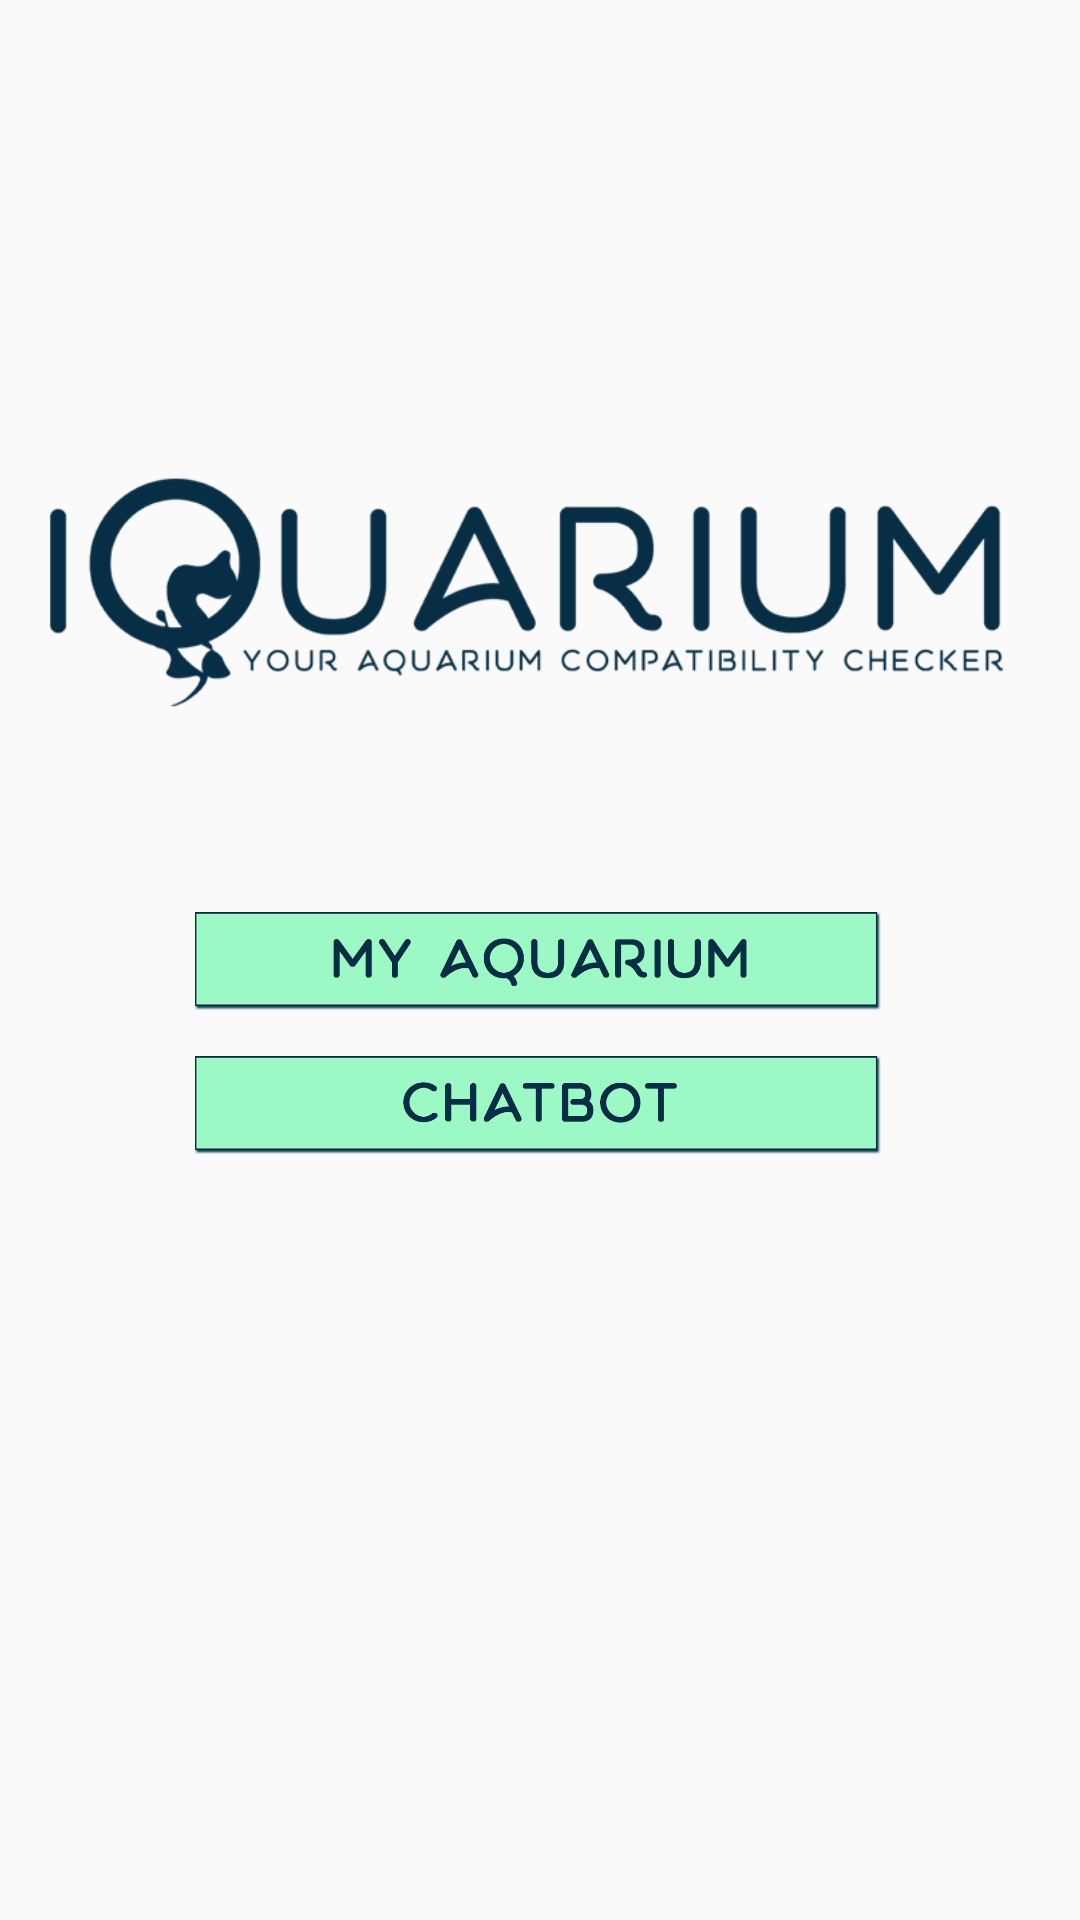

The Android layout XML behind this screen, and the referenced resources:
<!-- AndroidManifest.xml: application theme AppTheme -->
<!-- res/layout/activity_main.xml -->
<?xml version="1.0" encoding="utf-8"?>
<android.support.constraint.ConstraintLayout xmlns:android="http://schemas.android.com/apk/res/android"
    xmlns:app="http://schemas.android.com/apk/res-auto"
    xmlns:tools="http://schemas.android.com/tools"
    android:layout_width="match_parent"
    android:layout_height="match_parent"
    android:background="@mipmap/background"
    tools:context=".MainActivity">

    <Button
        android:id="@+id/myAquaBttn"
        android:layout_width="230dp"
        android:layout_height="34dp"
        android:layout_marginStart="8dp"
        android:layout_marginTop="304dp"
        android:layout_marginEnd="8dp"
        android:layout_marginBottom="14dp"
        android:background="@drawable/ma2"
        android:textSize="18sp"
        android:textStyle="bold"
        app:layout_constraintBottom_toTopOf="@+id/chatBot"
        app:layout_constraintEnd_toEndOf="parent"
        app:layout_constraintStart_toStartOf="parent"
        app:layout_constraintTop_toTopOf="parent"
        app:layout_constraintVertical_bias="0.0" />

    <Button
        android:id="@+id/fishButton"
        android:layout_width="230dp"
        android:layout_height="34dp"
        android:layout_marginStart="8dp"
        android:layout_marginTop="400dp"
        android:layout_marginEnd="8dp"
        android:layout_marginBottom="297dp"
        android:background="@drawable/fm2"
        android:textSize="18sp"
        android:textStyle="bold"
        app:layout_constraintBottom_toBottomOf="parent"
        app:layout_constraintEnd_toEndOf="parent"
        app:layout_constraintStart_toStartOf="parent"
        app:layout_constraintTop_toTopOf="parent"
        app:layout_constraintVertical_bias="0.0" />

    <Button
        android:id="@+id/chatBot"
        android:layout_width="230dp"
        android:layout_height="34dp"
        android:layout_marginStart="8dp"
        android:layout_marginTop="352dp"
        android:layout_marginEnd="8dp"
        android:layout_marginBottom="14dp"
        android:background="@drawable/cb2"
        android:textSize="18sp"
        android:textStyle="bold"
        app:layout_constraintBottom_toTopOf="@+id/fishButton"
        app:layout_constraintEnd_toEndOf="parent"
        app:layout_constraintStart_toStartOf="parent"
        app:layout_constraintTop_toTopOf="parent"
        app:layout_constraintVertical_bias="0.0" />

    <ImageView
        android:id="@+id/imageView2"
        android:layout_width="339dp"
        android:layout_height="235dp"
        android:layout_marginStart="91dp"
        android:layout_marginTop="92dp"
        android:layout_marginEnd="92dp"
        app:layout_constraintBottom_toBottomOf="parent"
        app:layout_constraintEnd_toEndOf="parent"
        app:layout_constraintStart_toStartOf="parent"
        app:layout_constraintTop_toTopOf="parent"
        app:layout_constraintVertical_bias="0.0"
        app:srcCompat="@drawable/aqlogo" />

</android.support.constraint.ConstraintLayout>
<!-- resources referenced by this layout -->
<resources>
  <!-- drawable aqlogo: png bitmap (drawable, 35544 bytes) -->
  <!-- drawable cb2: png bitmap (drawable, 13258 bytes) -->
  <!-- drawable fm2: png bitmap (drawable, 16007 bytes) -->
  <!-- drawable ma2: png bitmap (drawable, 15181 bytes) -->
  <style name="AppTheme" parent="Theme.AppCompat.Light.NoActionBar">
          
          <item name="colorPrimary">@color/colorPrimary</item>
          <item name="colorPrimaryDark">@color/colorPrimaryDark</item>
          <item name="colorAccent">@color/buttonColor</item>
  
      </style>
  <color name="colorPrimary">#000000</color>
  <color name="colorPrimaryDark">#000000</color>
  <color name="buttonColor">#072e45</color>
</resources>
